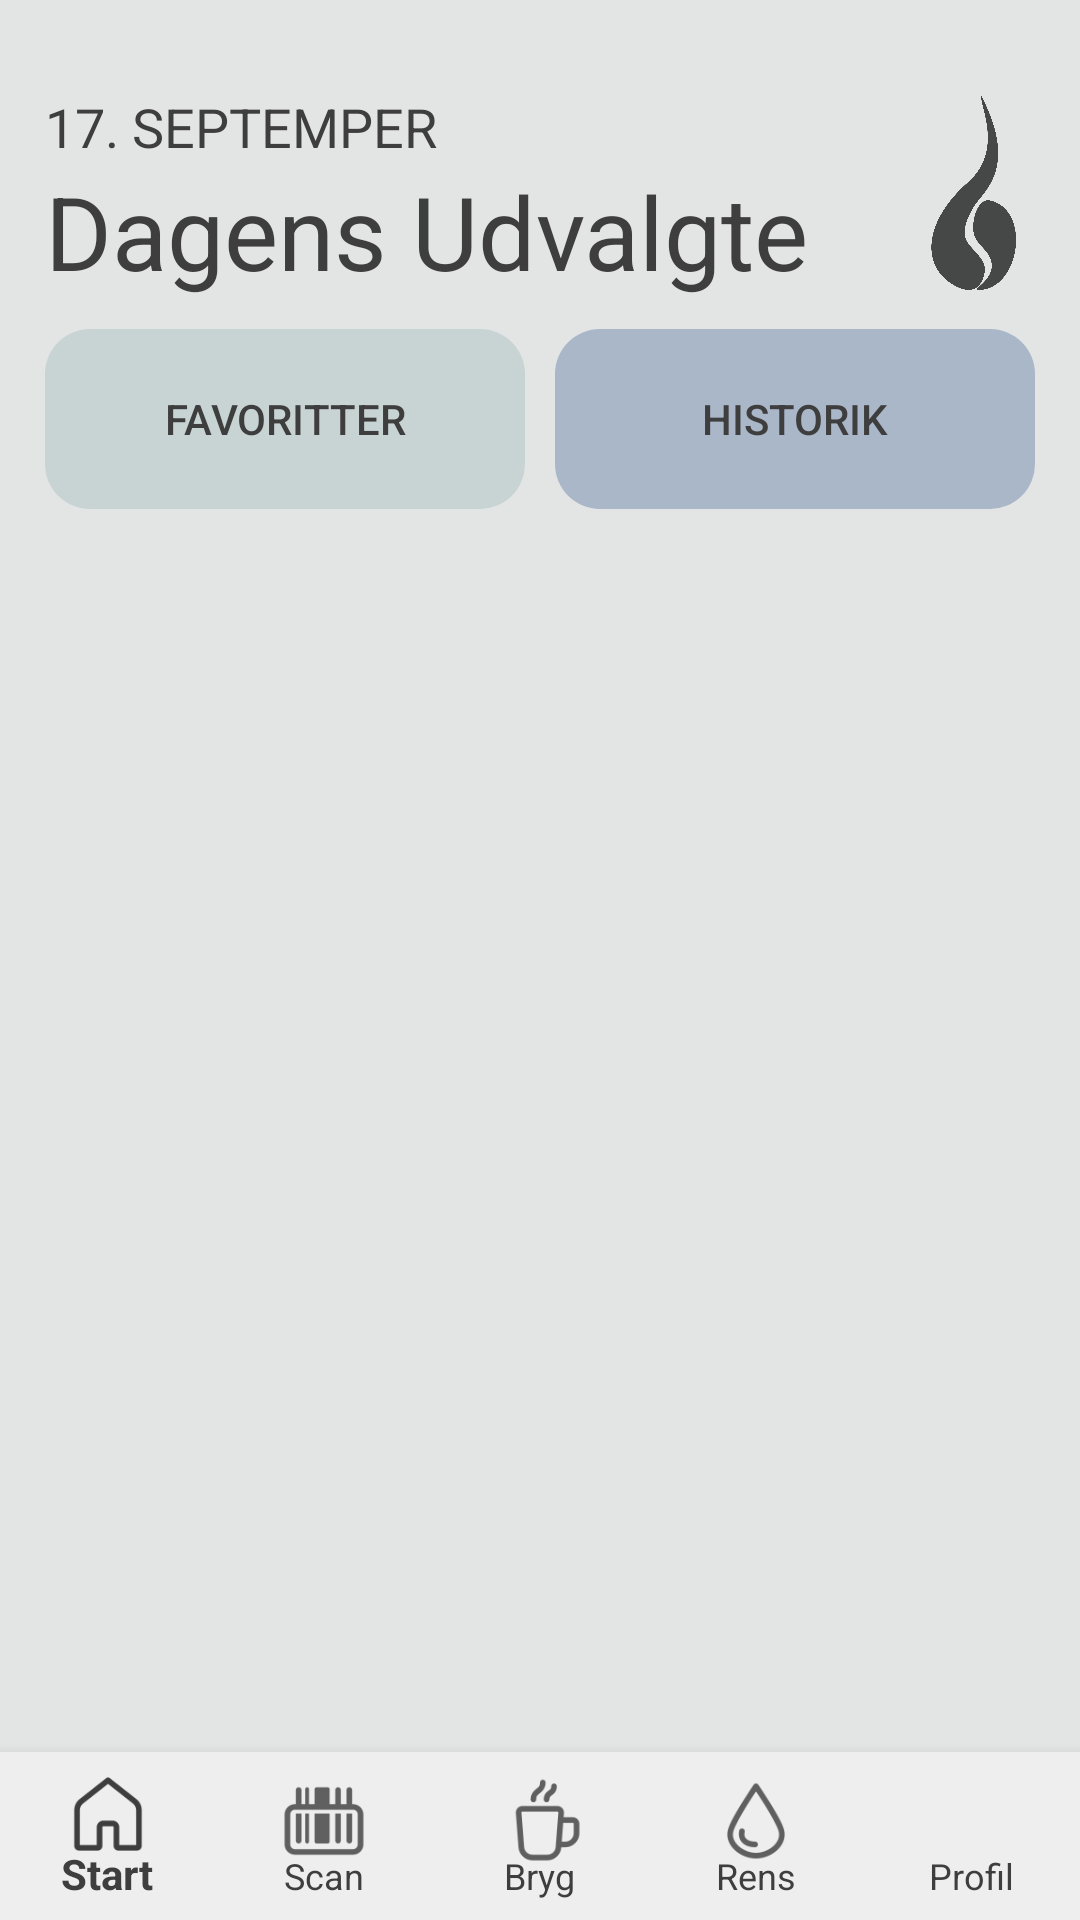

This screen was rendered from an Android layout file. Write that file and the resources it references.
<!-- AndroidManifest.xml: application theme AppTheme -->
<!-- res/layout/activity_home_page.xml -->
<?xml version="1.0" encoding="utf-8"?>
<androidx.constraintlayout.widget.ConstraintLayout xmlns:android="http://schemas.android.com/apk/res/android"
    xmlns:app="http://schemas.android.com/apk/res-auto"
    xmlns:tools="http://schemas.android.com/tools"
    android:layout_width="match_parent"
    android:layout_height="match_parent"
    android:backgroundTint="@color/BackgroundGrey"

    tools:context="brog.coffee.brogapp.StartActivity.HomePage">

    <LinearLayout
        android:id="@+id/linLay"
        android:layout_width="match_parent"
        android:layout_height="wrap_content"
        android:layout_marginTop="10dp"
        android:layout_marginBottom="1dp"
        android:layout_marginLeft="15dp"
        android:layout_marginRight="15dp"
        android:weightSum="2"
        android:orientation="horizontal"
        app:layout_constraintBottom_toTopOf="@+id/contentHolderRV"
        app:layout_constraintTop_toBottomOf="@+id/headerTV"
        tools:layout_editor_absoluteX="188dp">


        <Button
            android:id="@+id/newFavBtn"
            android:layout_width="wrap_content"
            android:layout_height="60dp"
            android:layout_marginRight="5dp"
            android:text="FAVORITTER"
            android:elevation="50dp"
            android:background="@drawable/rounded_square"
            android:backgroundTint="@color/AccentColorGreen"
            android:layout_weight="1"/>

        <Button
            android:id="@+id/newHistBtn"
            android:layout_width="wrap_content"
            android:layout_height="60dp"
            android:layout_marginLeft="5dp"
            android:text="HISTORIK"
            android:elevation="50dp"
            android:background="@drawable/rounded_square"
            android:backgroundTint="@color/light_blue"
            android:layout_weight="1"/>

    </LinearLayout>

    <com.google.android.material.bottomnavigation.BottomNavigationView
        android:id="@+id/bottom_navigationbar"
        android:layout_width="match_parent"
        android:layout_height="wrap_content"
        android:layout_alignParentBottom="true"
        app:itemBackground="@color/Highlight"
        app:itemIconSize="30dp"
        app:labelVisibilityMode="labeled"
        app:layout_constraintBottom_toBottomOf="parent"
        app:menu="@menu/bottom_navigation" />
    


    <TextView
        android:id="@+id/dateTV"
        android:layout_width="wrap_content"
        android:layout_height="wrap_content"
        android:layout_marginStart="15dp"
        android:layout_marginTop="30dp"
        android:text="17. SEPTEMPER"
        android:textColor="@color/TextColor"
        android:textSize="18sp"
        app:layout_constraintStart_toStartOf="parent"
        app:layout_constraintTop_toTopOf="parent" />

    <TextView
        android:id="@+id/headerTV"
        android:layout_width="wrap_content"
        android:layout_height="wrap_content"
        android:layout_marginStart="15dp"
        android:text="Dagens Udvalgte"
        android:textColor="@color/TextColor"
        android:textSize="34sp"
        app:layout_constraintStart_toStartOf="parent"
        app:layout_constraintTop_toBottomOf="@+id/dateTV" />

    <ImageView
        android:id="@+id/logoIV"
        android:layout_width="41dp"
        android:layout_height="66dp"
        android:layout_marginEnd="15dp"
        android:alpha="0.7"
        android:scaleType="centerInside"
        android:src="@drawable/big_logo"
        app:layout_constraintBottom_toBottomOf="@+id/headerTV"
        app:layout_constraintEnd_toEndOf="parent"
        app:layout_constraintTop_toTopOf="@+id/dateTV" />

    <androidx.recyclerview.widget.RecyclerView
        android:id="@+id/contentHolderRV"
        android:layout_width="0dp"
        android:layout_height="0dp"
        android:layout_marginStart="10dp"
        android:layout_marginTop="10dp"
        android:layout_marginEnd="10dp"
        app:layout_constraintBottom_toTopOf="@+id/bottom_navigationbar"
        app:layout_constraintEnd_toEndOf="parent"
        app:layout_constraintHorizontal_bias="0.5"
        app:layout_constraintStart_toStartOf="parent"
        app:layout_constraintTop_toBottomOf="@+id/linLay" />

    <Button
        android:id="@+id/favesBtn"
        android:layout_width="150dp"
        android:layout_height="60dp"
        android:layout_marginTop="10dp"
        android:background="@drawable/rounded_square"
        android:backgroundTint="@color/AccentColorGreen"
        android:text="Favorites"

        android:visibility="invisible"
        app:layout_constraintEnd_toStartOf="@+id/histBtn"
        app:layout_constraintHorizontal_bias="0.5"
        app:layout_constraintStart_toStartOf="parent"
        app:layout_constraintTop_toBottomOf="@+id/headerTV" />

    <Button
        android:id="@+id/histBtn"
        android:layout_width="150dp"
        android:layout_height="60dp"
        android:background="@drawable/rounded_square"
        android:backgroundTint="@color/light_blue"
        android:text="History"
        android:visibility="invisible"
        app:layout_constraintEnd_toEndOf="parent"
        app:layout_constraintHorizontal_bias="0.5"
        app:layout_constraintStart_toEndOf="@+id/favesBtn"
        app:layout_constraintTop_toTopOf="@+id/favesBtn" />




</androidx.constraintlayout.widget.ConstraintLayout>
<!-- resources referenced by this layout -->
<resources>
  <color name="AccentColorGreen">#C8D4D4</color>
  <color name="BackgroundGrey">#E3E4E4</color>
  <color name="Highlight">#EEEEEE</color>
  <color name="TextColor">#3F3E3E</color>
  <color name="light_blue">#AAB7C9</color>
  <!-- drawable big_logo: png bitmap (drawable, 81807 bytes) -->
  <!-- drawable rounded_square (drawable) -->
  <?xml version="1.0" encoding="utf-8"?>
  <shape xmlns:android="http://schemas.android.com/apk/res/android" >
  
      <padding
          android:left="1dip"
          android:right="1dip"
          android:top="1dip"
          android:bottom="1dip"
          />
      <corners
          android:bottomLeftRadius="15dp"
          android:bottomRightRadius="15dp"
          android:topLeftRadius="15dp"
          android:topRightRadius="15dp" />
  </shape>
  <style name="AppTheme" parent="Theme.AppCompat.Light.NoActionBar">
          
          <item name="colorPrimary">@color/colorPrimary</item>
          <item name="colorPrimaryDark">@color/TextColor</item>
          <item name="colorAccent">@color/colorAccent</item>
          <item name="fontFamily">@font/rokkitt</item>
          <item name="android:textColor">@color/TextColor</item>
          <item name="android:colorBackground">@color/BackgroundGrey</item>
  
      </style>
  <color name="colorPrimary">#3F3E3E</color>
  <color name="colorAccent">#3F3E3E</color>
</resources>
